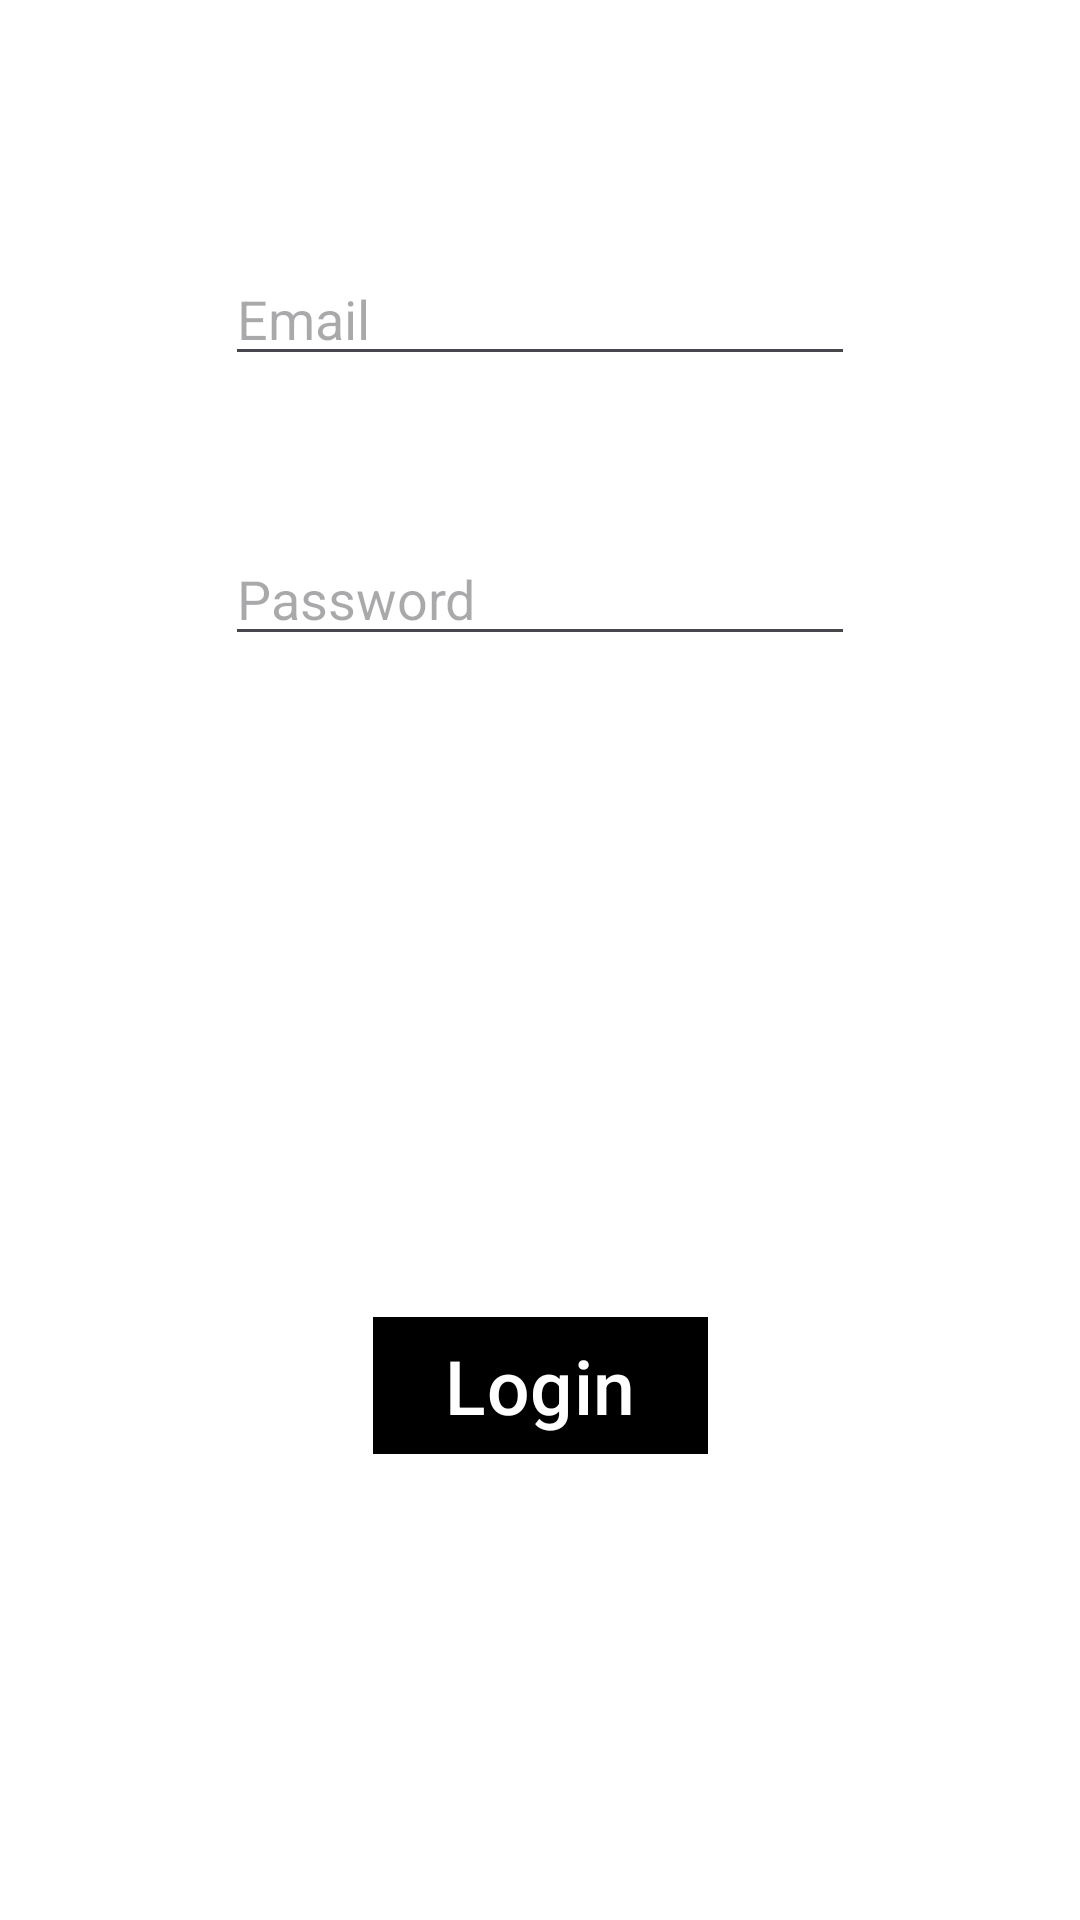

The Android layout XML behind this screen, and the referenced resources:
<!-- AndroidManifest.xml: application theme Theme.EasyBill -->
<!-- res/layout/activity_login.xml -->
<?xml version="1.0" encoding="utf-8"?>
<androidx.constraintlayout.widget.ConstraintLayout xmlns:android="http://schemas.android.com/apk/res/android"
    xmlns:app="http://schemas.android.com/apk/res-auto"
    xmlns:tools="http://schemas.android.com/tools"
    android:id="@+id/main"
    android:layout_width="match_parent"
    android:layout_height="match_parent"
    tools:context=".Login"
    android:background="@color/white">


    <EditText
        android:id="@+id/loginEmail"
        android:layout_width="wrap_content"
        android:layout_height="wrap_content"
        android:layout_marginTop="84dp"
        android:ems="10"
        android:hint="Email"
        android:inputType="textEmailAddress"
        app:layout_constraintEnd_toEndOf="parent"
        app:layout_constraintStart_toStartOf="parent"
        app:layout_constraintTop_toTopOf="parent" />

    <EditText
        android:id="@+id/loginPass"
        android:layout_width="wrap_content"
        android:layout_height="wrap_content"
        android:layout_marginTop="52dp"
        android:ems="10"
        android:inputType="textPassword"
        android:hint="Password"
        app:layout_constraintEnd_toEndOf="parent"
        app:layout_constraintStart_toStartOf="parent"
        app:layout_constraintTop_toBottomOf="@+id/loginEmail" />

    <com.google.android.material.button.MaterialButton
        android:id="@+id/loginButton"
        android:layout_width="wrap_content"
        android:layout_height="wrap_content"
        android:layout_marginTop="140dp"
        android:text="Login"
        app:cornerRadius="0dp"
        android:textSize="25dp"
        android:textColor="@color/white"
        android:backgroundTint="@color/black"
        app:layout_constraintBottom_toBottomOf="parent"
        app:layout_constraintEnd_toEndOf="parent"
        app:layout_constraintStart_toStartOf="parent"
        app:layout_constraintTop_toBottomOf="@+id/loginPass"
        app:layout_constraintVertical_bias="0.336" />


</androidx.constraintlayout.widget.ConstraintLayout>
<!-- resources referenced by this layout -->
<resources>
  <color name="black">#FF000000</color>
  <color name="white">#FFFFFFFF</color>
  <style name="Theme.EasyBill" parent="Base.Theme.EasyBill" />
  <style name="Base.Theme.EasyBill" parent="Theme.Material3.DayNight.NoActionBar">
          
      </style>
</resources>
